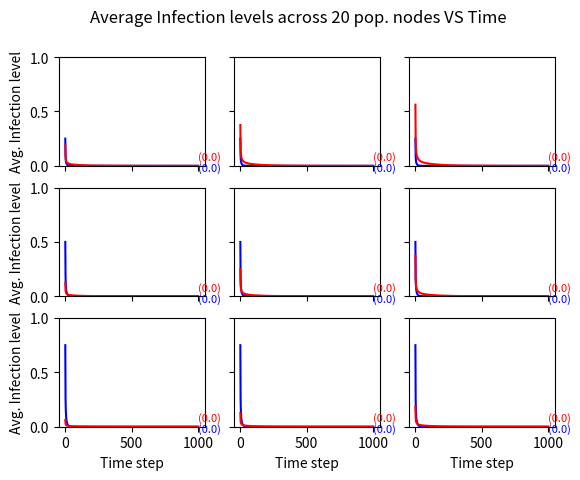

This figure's Python source: (Note: this script raises an exception after producing the figure.)
import numpy as np
import matplotlib.pyplot as plt
import pandas as pd
import os
import copy

# SOME NOTES:
# beta is infection rate - wrt each pair of nodes
# delta is healing rate - wrt each node

# TODO
# - Look at the generation functions. How to effectively converge towards healing and infections rates which satisfy the conditions? 

# Questions:
# - What to do with diagonal entries in A?
# - manually restrict x up to 1 at every iteration?

# seed
np.random.seed(444441212)

# this seed is used for rand thm2 and rand thm3.
# for rand thm2, let delta_bound be between 7 and 10.
# for rand thm3, let delta_bound be between 4 and 7, and let beta_1_bound be between 0 and beta_bound / 20
# np.random.seed(444441212)

# this seed generates a case where sr1 slightly above 1 and sr2 is slightly below 1.
# np.random.seed(44444112)

# Parameters
N = 20  # Number of nodes
h = 0.1  # Discretization step size
W = 2 # upperbound on network edge weights
ZERO_BOUND = 1e-8 # the bound for which we consider the value zero
iterations = 1000

def run_simulation(x1, x2 , B, delta):
    '''
    both B and delta are lists of two np.ndarrays, each representing the corresponding beta and delta values
    '''

    # Initial infection levels - completely random
    # assumption 1 - between 0 and 1
    x1_history = [x1.copy()]
    x2_history = [x2.copy()]

    # Store infection levels for plotting
    x1_avg = np.average(x1)
    x1_avg_history = [x1_avg]
    x2_avg = np.average(x2)
    x2_avg_history = [x2_avg]
    x = [x1, x2]
    # Simulation loop
    for _ in range(iterations):
        sum_of_x = copy.deepcopy(np.diag(x[0]) + np.diag(x[1]))
        x[0] = x[0] + h * ((np.eye(N) - (sum_of_x)) @ B[0] - np.diag(delta[0])) @ x[0]
        x[1] = x[1] + h * ((np.eye(N) - (sum_of_x)) @ B[1] - np.diag(delta[1])) @ x[1]
        x = np.clip(x, 0, 1)  # Ensure infection levels are between 0 and 1

        x1_history.append(x[0].copy())
        x2_history.append(x[1].copy())

        x1_avg = np.average(x[0])
        x1_avg_history.append(x1_avg)
        x2_avg = np.average(x[1])
        x2_avg_history.append(x2_avg)

    print('x1 equilibrium is '+str(x1_history[-1]))
    print('x2 equilibrium is '+str(x2_history[-1]))

    # determine thm tested
    spectral_radius_1 = np.max(np.abs(np.linalg.eigvals(np.eye(N) + h * (B[0] - np.diag(delta[0])))))
    spectral_radius_2 = np.max(np.abs(np.linalg.eigvals(np.eye(N) + h * (B[1] - np.diag(delta[1])))))

    print('spectral radius 1 is '+str(spectral_radius_1))
    print('spectral radius 2 is '+str(spectral_radius_2))
    
    if spectral_radius_1 < 1 and spectral_radius_2 < 1:
        label = 2
    elif spectral_radius_1 > 1 and spectral_radius_2 > 1:
        det_radius_1 = np.max(np.abs(np.linalg.eigvals(np.eye(N) - h * np.diag(delta[1]) + (np.eye(N) - np.diag(x1_history[-1])) @ B[1])))
        det_radius_2 = np.max(np.abs(np.linalg.eigvals(np.eye(N) - h * np.diag(delta[0]) + (np.eye(N) - np.diag(x2_history[-1])) @ B[0])))
        if det_radius_1 < 1 and det_radius_2 < 1:
            label = 5 
            # 1) both (x_1, 0) and (0, x_2) are stable
            # 2) also exists (x_1hat, x_2hat) which is unstable
        else:
            if det_radius_1 > 1 and det_radius_2 > 1:
                label = 4.1
                # 1) both (x_1, 0) and (0, x_2) are unstable
            elif det_radius_1 <= 1 and det_radius_2 > 1:
                label = 4.2
                # 1) (x_1, 0) stable 
                # 2) (0, x_2) unstable
            elif det_radius_1 > 1 and det_radius_2 <= 1:
                label = 4.3
                # 1) (x_1, 0) unstable 
                # 2) (0, x_2) stable
            else:
                label = 4.4
                # both (x_1, 0) and (0, x_2) are stable
    elif spectral_radius_1 > 1 and spectral_radius_2 <= 1:
        label = 3.1 # Theorem 3, with (x_1, 0) stable

    elif spectral_radius_2 > 1 and spectral_radius_1 <= 1:
        label = 3.2 # Theorem 3, with (0, x_2) stable
 
    print(label)

    return label, spectral_radius_1, spectral_radius_2, x1_avg_history, x2_avg_history

# def plot_simulation(x1_history, x2_history):
#     # Plot the results
#     # plt.figure(figsize=(12, 6))
#     fig, (ax1, ax2) = plt.subplots(2, 1)
#     for i in range(N):
#         ax1.plot(x1_history[i], label=f'x1_Node {i+1}')
#         ax2.plot(x2_history[i], label=f'x2_Node {i+1}')
#     print(len(x1_history))
#     ax1.set_xlabel('Time step')
#     ax1.set_ylabel('Infection level')
#     # ax1.title('Infection levels of virus 1 over time')
#     # ax1.legend(bbox_to_anchor=(1.05, 1))

#     ax2.set_xlabel('Time step')
#     ax2.set_ylabel('Infection level')
#     # ax2.title('Infection levels of virus 2 over time')
#     # ax2.legend(bbox_to_anchor=(1.05, 1))

#     plt.show()

def plot_simulation(x1_histories, x2_histories):
    # Plot the results  
    fig, axs = plt.subplots(nrows=3, ncols=3)
    # for i in range(N):
    #     plt.plot(x_history[:, i], label=f'Node {i+1}')
    for row in axs:
        for col in row:
            x1_history = x1_histories.pop(0)
            x2_history = x2_histories.pop(0)
            col.plot(x1_history, 'b')
            col.plot(x2_history, 'r')
            if abs(x1_history[-1] - x2_history[-1]) > 0.1:
                col.text(iterations, x1_history[-1], f"({round(x1_history[-1], 2)})", fontsize=8, color = 'b')
                col.text(iterations, x2_history[-1], f"({round(x2_history[-1], 2)})", fontsize=8, color = 'r')
            elif x1_history[-1] > x2_history[-1]:
                col.text(iterations, x1_history[-1] + 0.05, f"({round(x1_history[-1], 2)})", fontsize=8, color = 'b')
                col.text(iterations, x2_history[-1] - 0.05, f"({round(x2_history[-1], 2)})", fontsize=8, color = 'r')
            elif x1_history[-1] <= x2_history[-1]:
                col.text(iterations, x1_history[-1] - 0.05, f"({round(x1_history[-1], 2)})", fontsize=8, color = 'b')
                col.text(iterations, x2_history[-1] + 0.05, f"({round(x2_history[-1], 2)})", fontsize=8, color = 'r')
            ax = plt.gca()
            ax.set_ylim([0, 1])
            plt.xlabel('Time step')
            plt.ylabel('Average Infection level across 20 Pop. nodes')
            
    # for x_history in x_histories:
    #     ax = fig.add_subplot(111)
    #     ax.plot(x_history)
    #     ax.text(iterations, x_history[-1], f"({round(x_history[-1], 4)})", fontsize=8)
    #     plt.xlabel('Time step')
    #     plt.ylabel('Average Infection level across 20 Pop. nodes')
    #     plt.title('Average Infection levels over time')

    for ax in axs.flat:
        ax.set(xlabel='Time step', ylabel='Avg. Infection level')
        ax.label_outer()
        ax.set_ylim([0, 1])
    
    # for ax in axs.flat:
        
    # plt.legend(bbox_to_anchor=(1.05, 1), loc='upper left')

    fig.suptitle('Average Infection levels across 20 pop. nodes VS Time')
    plt.show()

# ------------------------------------------------------------------------------------------------------------
# Experiment 1: completely random data
def random_exp():

    # this makes sure B^l is non zero and irreducible, satisfying assumptions 4 and 5
    A1, A2 = np.random.uniform(0, W, (N, N)), np.random.uniform(0, W, (N, N))
    # A = np.random.uniform(0, W, (N, N)) # each weight greater than 0. Note that the network must be connected

    delta_1 = []
    delta_2 = []
    beta_1 = []
    beta_2 = []
    for i in range(N):
        delta_bound = np.random.uniform(7, 10)
        beta_bound = 10 - delta_bound

        delta_1.append(np.random.uniform(0, delta_bound))
        delta_2.append(np.random.uniform(0, delta_bound))

        beta_1_bound = np.random.uniform(0, beta_bound)
        beta_1.append(np.random.uniform(0, beta_1_bound / (np.sum(A1[i]))))
        beta_2.append(np.random.uniform(0, (beta_bound - beta_1_bound) / (np.sum(A2[i]))))

        # beta_1.append(np.random.uniform(0, beta_bound / 40))
        # beta_2.append(np.random.uniform(0, beta_bound / 40))
    
    delta_1 = np.array(delta_1)
    delta_2 = np.array(delta_2)
    beta_1 = np.array(beta_1)
    beta_2 = np.array(beta_2)

    B1 = np.diag(beta_1) @ A1
    B2 = np.diag(beta_2) @ A2

    # just to double check
    print('delta1 is '+str(delta_1))
    print('delta2 is '+str(delta_2))
    print('beta1 is '+ str(beta_1))
    print('beta2 is ' + str(beta_2))
    
    for i in range(N):
        s = delta_1[i]
        for j in range(N):
            s += B1[i, j] + B2[i, j]
        if s > 10:
            print('assumption 6 violated') 

    for i in range(N):
        s = delta_2[i]
        for j in range(N):
            s += B1[i, j] + B2[i, j]
        if s > 10:
            print('assumption 6 violated')

    return [A1, A2], [B1, B2], [beta_1, beta_2], [delta_1, delta_2]


A, B, beta, delta = random_exp()
# # init conditions
# x1x2sum = np.random.uniform(0, 1, N)
# x1 = np.random.uniform(0, x1x2sum, N)
# x2 = x1x2sum - x1

# running the simulation
x1_avg_histories = []
x2_avg_histories = []
x1 = np.random.uniform(0, 1, N)
x2 = np.random.uniform(0, 1, N)
for num1 in [0.25, 0.50, 0.75]:
    num2bound = 1 - num1
    num2list = [num2bound * (i + 1) / 4 for i in range(3)]
    for num2 in num2list:
        x1.fill(num1)
        x2.fill(num2)
        print('x1 is '+str(x1))
        print('x2 is ' + str(x2))
        label, spectral_radius_1, spectral_radius_2, x1_avg_history, x2_avg_history = run_simulation(x1, x2, B, delta)
        x1_avg_histories.append(x1_avg_history)
        x2_avg_histories.append(x2_avg_history)

plot_simulation(x1_avg_histories, x2_avg_histories) 

if label == 2:
    np.savetxt("c:/Users/<user>/OneDrive/Documents/Rice/Research/Virus Simulation/Double-systems-analysis/rand_thm2/sr.csv", np.array([spectral_radius_1, spectral_radius_2]), delimiter=",")
    np.savetxt("c:/Users/<user>/OneDrive/Documents/Rice/Research/Virus Simulation/Double-systems-analysis/rand_thm2/A1.csv", A[0], delimiter=",")
    np.savetxt("c:/Users/<user>/OneDrive/Documents/Rice/Research/Virus Simulation/Double-systems-analysis/rand_thm2/A2.csv", A[1], delimiter=",")
    np.savetxt("c:/Users/<user>/OneDrive/Documents/Rice/Research/Virus Simulation/Double-systems-analysis/rand_thm2/beta_1.csv", beta[0], delimiter=",")
    np.savetxt("c:/Users/<user>/OneDrive/Documents/Rice/Research/Virus Simulation/Double-systems-analysis/rand_thm2/beta_2.csv", beta[1], delimiter=",")
    np.savetxt("c:/Users/<user>/OneDrive/Documents/Rice/Research/Virus Simulation/Double-systems-analysis/rand_thm2/delta_1.csv", delta[0], delimiter=",")
    np.savetxt("c:/Users/<user>/OneDrive/Documents/Rice/Research/Virus Simulation/Double-systems-analysis/rand_thm2/delta_2.csv", delta[1], delimiter=",")
elif label == 3.1 or label == 3.2:
    np.savetxt("c:/Users/<user>/OneDrive/Documents/Rice/Research/Virus Simulation/Double-systems-analysis/rand_thm3/sr.csv", np.array([spectral_radius_1, spectral_radius_2]), delimiter=",")
    np.savetxt("c:/Users/<user>/OneDrive/Documents/Rice/Research/Virus Simulation/Double-systems-analysis/rand_thm3/A1.csv", A[0], delimiter=",")
    np.savetxt("c:/Users/<user>/OneDrive/Documents/Rice/Research/Virus Simulation/Double-systems-analysis/rand_thm3/A2.csv", A[1], delimiter=",")
    np.savetxt("c:/Users/<user>/OneDrive/Documents/Rice/Research/Virus Simulation/Double-systems-analysis/rand_thm3/beta_1.csv", beta[0], delimiter=",")
    np.savetxt("c:/Users/<user>/OneDrive/Documents/Rice/Research/Virus Simulation/Double-systems-analysis/rand_thm3/beta_2.csv", beta[1], delimiter=",")
    np.savetxt("c:/Users/<user>/OneDrive/Documents/Rice/Research/Virus Simulation/Double-systems-analysis/rand_thm3/delta_1.csv", delta[0], delimiter=",")
    np.savetxt("c:/Users/<user>/OneDrive/Documents/Rice/Research/Virus Simulation/Double-systems-analysis/rand_thm3/delta_2.csv", delta[1], delimiter=",")

# # ------------------------------------------------------------------------------------------------------------
# def run_and_save(num_of_exp: int, generation_func, output_file):
#     labels, spectral_radii_1, equilibria_1, spectral_radii_2, equilibria_2, validation, anomalies = list(), list(), list(), list(), list(), list(), list()
#     for _ in range(num_of_exp):
#         B_1, delta_1 = generation_func()
#         B_2, delta_2 = generation_func()
#         B = [B_1, B_2]
#         delta = [delta_1, delta_2]
#         spectral_radius_1, spectral_radius_2, x1_history, x2_history = run_simulation(B, delta)
        
#         equilibrium_1 = x1_history[-1]
#         equilibrium_2 = x2_history[-1]
#         spectral_radii_1.append(spectral_radius_1)
#         spectral_radii_2.append(spectral_radius_2)
#         equilibria_1.append(equilibrium_1)
#         equilibria_2.append(equilibrium_2)

#         if label == 2:
#             flag = True
#             for x in equilibrium_1:
#                 if abs(x) > ZERO_BOUND:
#                     flag = False
#             for x in equilibrium_2:
#                 if abs(x) > ZERO_BOUND:
#                     flag = False
#             validation.append(flag)
#         elif label == 5:
#             validation.append(None)
#         elif label == 4.1:
#             validation.append(None)
#         elif label == 4.2:
#             validation.append(None)
#         elif label == 4.3:
#             validation.append(None)
#         elif label == 4.4:
#             validation.append(None)
#         elif label == 3.1:
#             # x_2 is supposed to die out and x_1 is supposed to survive
#             flag_1 = True
#             for x in equilibrium_1:
#                 flag_1 = flag_1 and (abs(x) > ZERO_BOUND) # flag_1 false if there exists a single zero
#             flag_2 = True
#             for x in equilibrium_2:
#                 if abs(x) > ZERO_BOUND:
#                     flag = False # flag_2 false if there exists a non-zero element
#             validation.append(flag_1 and flag_2)
#         elif label == 3.2:
#             # x_1 is supposed to die out and x_2 is supposed to survive
#             flag_1 = True
#             for x in equilibrium_1:
#                 if abs(x) > ZERO_BOUND:
#                     flag = False # flag_1 false if there exists a non-zero element
#             flag_2 = True
#             for x in equilibrium_2:
#                 flag_2 = flag_2 and (abs(x) > ZERO_BOUND) # flag_2 false if there exists a single zero
#             validation.append(flag_1 and flag_2)

#     df = pd.DataFrame({
#         'label': labels,
#         'spectral_radius_1': spectral_radii_1,
#         'spectral_radius_2': spectral_radii_2,
#         'equilibrium_1': equilibria_1,
#         'equilibrium_2': equilibria_2,
#         'validation': validation
#     })

#     output_dir = os.path.dirname(output_file)
#     if not os.path.exists(output_dir):
#         os.makedirs(output_dir)

#     df.to_csv(output_file, index=False)
#     print(f'Simulation results saved to {output_file}')

#     return anomalies

# num_of_exp = 1000
# # print(run_and_save(num_of_exp, random_exp, 'c:/Users/<user>/OneDrive/Documents/Rice/Research/Virus Simulation/bivirus_random_param_1000.csv'))
# # print(run_and_save(num_of_exp, same_beta, 'c:/Users/<user>/OneDrive/Documents/Rice/Research/Virus Simulation/same_beta_1000.csv'))
# # print(run_and_save(num_of_exp, same_delta, 'c:/Users/<user>/OneDrive/Documents/Rice/Research/Virus Simulation/same_delta_1000.csv'))

# ------------------------------------------------------------------------------------------------------------
# Now, we would like to assess rate of convergence
# The idea here is that we find the residual (L2 norm of x and x_next) 
# at every step. We then plot them on an exponential scale,
# and find the best fit line to the residual plot. 
# We can then compare the gradient for the rate of convergence. 
# This is assuming the convergences are exponential, which they seem to be.
